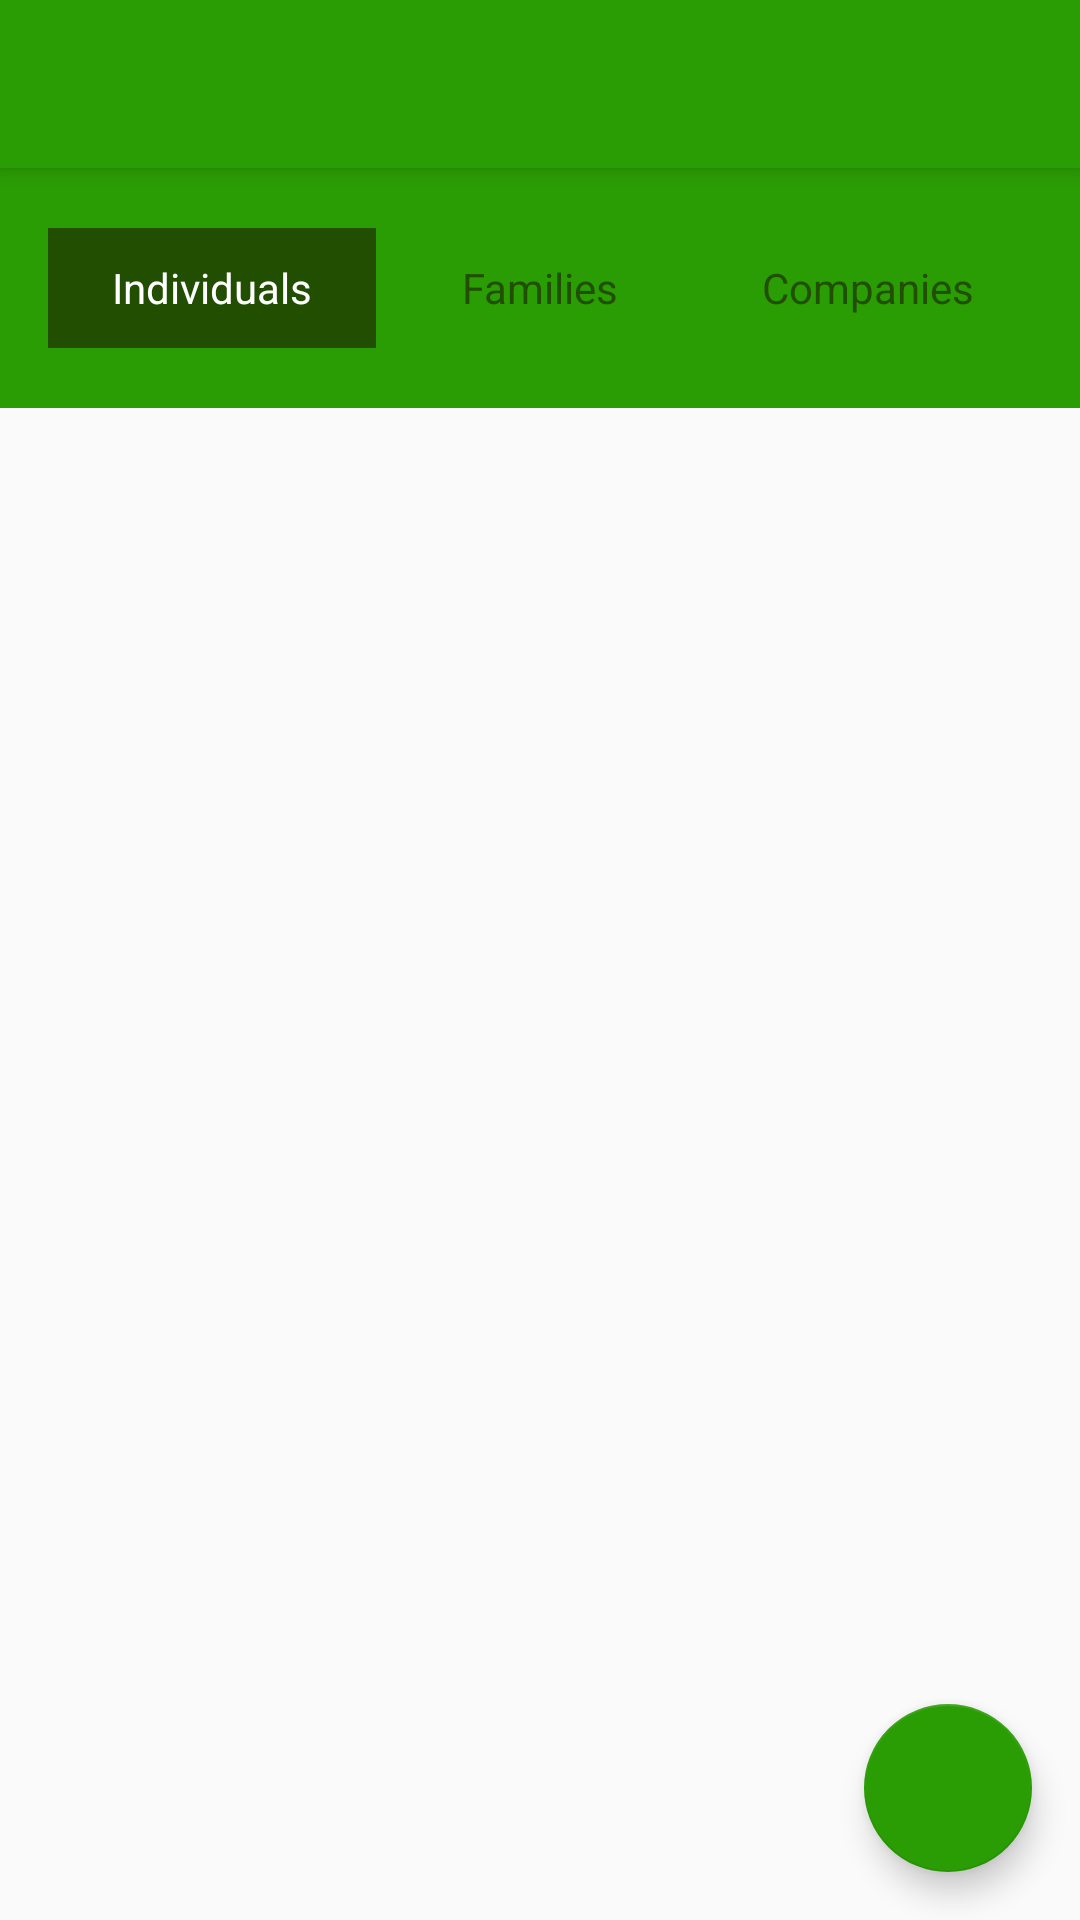

Here is an Android app screen rendered from its layout file. Give the layout XML and the strings, colors and styles it references.
<!-- AndroidManifest.xml: activity theme AppTheme.NoActionBar -->
<!-- res/layout/activity_patient.xml -->
<?xml version="1.0" encoding="utf-8"?>

<androidx.coordinatorlayout.widget.CoordinatorLayout xmlns:android="http://schemas.android.com/apk/res/android"
    xmlns:app="http://schemas.android.com/apk/res-auto"
    xmlns:tools="http://schemas.android.com/tools"
    android:layout_width="match_parent"
    android:layout_height="match_parent"
    tools:context=".activity.PatientActivity">

    <com.google.android.material.appbar.AppBarLayout
        android:layout_width="match_parent"
        android:layout_height="wrap_content"
        android:theme="@style/AppTheme.AppBarOverlay">

        <androidx.appcompat.widget.Toolbar
            android:id="@+id/searchtoolbar"
            android:layout_width="match_parent"
            android:layout_height="?attr/actionBarSize"
            android:background="?attr/colorPrimary"
            app:popupTheme="@style/AppTheme.PopupOverlay" />

    </com.google.android.material.appbar.AppBarLayout>

    <include layout="@layout/content_patient" />

    <com.google.android.material.floatingactionbutton.FloatingActionButton
        android:id="@+id/fab"
        android:layout_width="wrap_content"
        android:layout_height="wrap_content"
        android:layout_gravity="bottom|end"
        app:backgroundTint="@color/colorPrimary"
        android:layout_margin="@dimen/fab_margin"
        app:srcCompat="@drawable/ic_action_add" />

</androidx.coordinatorlayout.widget.CoordinatorLayout>
<!-- res/layout/content_patient.xml (included above) -->
<?xml version="1.0" encoding="utf-8"?>

<LinearLayout xmlns:android="http://schemas.android.com/apk/res/android"
    xmlns:app="http://schemas.android.com/apk/res-auto"
    xmlns:tools="http://schemas.android.com/tools"
    android:layout_width="match_parent"
    android:layout_height="match_parent"
    android:orientation="vertical"
    app:layout_behavior="@string/appbar_scrolling_view_behavior"
    tools:showIn="@layout/activity_patient">

    <LinearLayout
        android:layout_width="match_parent"
        android:layout_height="80dp"
        android:background="@color/colorPrimary">

        <LinearLayout
            android:layout_width="match_parent"
            android:layout_height="40dp"
            android:layout_gravity="center"
            android:layout_marginLeft="16dp"
            android:layout_marginRight="16dp"
            android:gravity="center"
            android:orientation="horizontal">

            <TextView
                android:id="@+id/individuals"
                android:layout_width="0dp"
                android:layout_height="match_parent"
                android:layout_gravity="center"
                android:layout_weight="1"
                android:background="@color/colorAccent"
                android:gravity="center"
                android:text="Individuals"
                android:textColor="#fff" />

            <TextView
                android:id="@+id/family"
                android:layout_width="0dp"
                android:layout_height="match_parent"
                android:layout_gravity="center"
                android:layout_weight="1"
                android:gravity="center"
                android:text="Families"
                android:textColor="@color/colorAccent" />

            <TextView
                android:id="@+id/company"
                android:layout_width="0dp"
                android:layout_height="match_parent"
                android:layout_gravity="center"
                android:layout_weight="1"
                android:gravity="center"
                android:text="Companies"
                android:textColor="@color/colorAccent" />

        </LinearLayout>

    </LinearLayout>

    <androidx.viewpager.widget.ViewPager
        android:id="@+id/pager"
        android:layout_width="match_parent"
        android:layout_height="fill_parent" />

</LinearLayout>
<!-- resources referenced by this layout -->
<resources>
  <color name="colorAccent">#214e01</color>
  <color name="colorPrimary">#2a9c04</color>
  <dimen name="fab_margin">16dp</dimen>
  <style name="AppTheme.AppBarOverlay" parent="ThemeOverlay.AppCompat.Dark.ActionBar" />
  <style name="AppTheme.NoActionBar">
          <item name="windowActionBar">false</item>
          <item name="windowNoTitle">true</item>
          <item name="displayOptions">showHome|useLogo</item>
      </style>
</resources>
